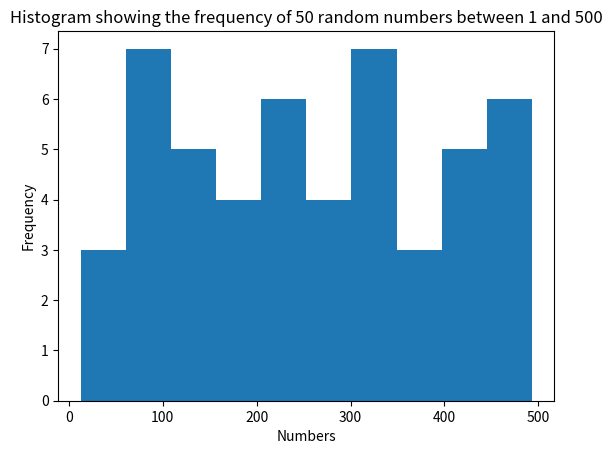

The matplotlib source for this figure:
#######################################################################################################################################################
# Total: 1, 2, 3, 4, 5, 6, 7, 8, 9, 10
# To do: 5, 6, 9
# [redacted]
# [redacted]
# Exam Date: N/A
# Module: Programming for Business Analytics
# Github link for this assignment: 
# [redacted]
#######################################################################################################################################################
# Instruction 1. Read each question carefully and complete the scripts as instructed.

# Instruction 2. Only ethical and minimal use of AI is allowed. You may use AI to get advice on tool usage or language syntax, 
#                but not to generate code. Clearly indicate how and where you used AI.

# Instruction 3. Include comments explaining the logic of your code and the output as a comment below the code.

# Instruction 4. Commit to Git and upload to ELE once you finish.

#######################################################################################################################################################

# Question 1 - Loops and Lists
# You are given a list of numbers representing weekly sales in units.
weekly_sales = [120, 85, 100, 90, 110, 95, 130]

# Write a for loop that iterates through the list and prints whether each week's sales were above or below the average sales for the period.
# Calculate and print the average sales.

average = sum(weekly_sales)/7
print('The average is:', average)

for i in weekly_sales:
    if i>average:
        print(i, "is above average")
    else:
        print(i, "is below average")


#######################################################################################################################################################

# Question 2 - String Manipulation
# A customer feedback string is provided:
customer_feedback = """The product was good but could be improved. I especially appreciated the customer support and fast response times."""

# Find the first and last occurrence of the words 'good' and 'improved' in the feedback using string methods.
# Store each position in a list as a tuple (start, end) for both words and print the list.
good = ((customer_feedback.find('good'), customer_feedback.find('good')+len('good')))
improved = ((customer_feedback.find('improved'), customer_feedback.find('improved')+len('improved')))
print('The coordinates of the word good are:', good)
print('The coordinates of the word improved are:', improved)
#######################################################################################################################################################

# Question 3 - Functions for Business Metrics
# Define functions to calculate the following metrics, and call each function with sample values (use your student ID digits for customization).

# 1. Net Profit Margin: Calculate as (Net Profit / Revenue) * 100.
# 2. Customer Acquisition Cost (CAC): Calculate as (Total Marketing Cost / New Customers Acquired).
# 3. Net Promoter Score (NPS): Calculate as (Promoters - Detractors) / Total Respondents * 100.
# 4. Return on Investment (ROI): Calculate as (Net Gain from Investment / Investment Cost) * 100.

#1.
def net_profit_margin(net_profit,revenue):
    return (net_profit / revenue)*100
    
print('Net Profit Margin is:', net_profit_margin(68016,730068016))

#2.
def CAC(total_marketing_cost, new_customers):
    return (total_marketing_cost/new_customers)
print('Customer Acquisition Cost is:', CAC(730068016, 68016))

#3.
def NPS(promoters, detractors, total_respondents):
    return (promoters - detractors) / total_respondents * 100
print('Net Promoter Score is:', NPS(730, 16, 68016))

#4.
def ROI(net_gain,investment_cost):
    return (net_gain / investment_cost) * 100
print('Return on Investment is:', ROI(68016, 7300))
#######################################################################################################################################################

# Question 4 - Data Analysis with Pandas
# Using a dictionary sales_data, create a DataFrame from this dictionary, and display the DataFrame.
# Write code to calculate and print the cumulative monthly sales up to each month.
import pandas as pd

sales_data = {'Month': ['Jan', 'Feb', 'Mar', 'Apr', 'May'], 'Sales': [200, 220, 210, 240, 250]}

sales_df = pd.DataFrame(sales_data)

sales_df['Cummulative'] = sales_df['Sales'].cumsum()
print(sales_df)
#######################################################################################################################################################

# Question 5 - Linear Regression for Forecasting
# Using the dataset below, create a linear regression model to predict the demand for given prices.
# Predict the demand if the company sets the price at £26. Show a scatter plot of the data points and plot the regression line.

# Price (£): 15, 18, 20, 22, 25, 27, 30
# Demand (Units): 200, 180, 170, 160, 150, 140, 130

#######################################################################################################################################################

# Question 6 - Error Handling
# You are given a dictionary of prices for different products.
prices = {'A': 50, 'B': 75, 'C': 'unknown', 'D': 30}

# Write a function to calculate the total price of all items, handling any non-numeric values by skipping them.
# Include error handling in your function and explain where and why it’s needed.

#######################################################################################################################################################

# Question 7 - Plotting and Visualization
# Generate 50 random numbers between 1 and 500, then:
# Plot a histogram to visualize the distribution of these numbers.
# Add appropriate labels for the x-axis and y-axis, and include a title for the histogram.

import matplotlib.pyplot as plt
import random

sample = random.sample(range(1,501),50)
plt.xlabel('Numbers')
plt.ylabel('Frequency')
plt.title('Histogram showing the frequency of 50 random numbers between 1 and 500') 

plt.hist(sample)
plt.show()

#######################################################################################################################################################

# Question 8 - List Comprehensions
# Given a list of integers representing order quantities.
quantities = [5, 12, 9, 15, 7, 10]

# Use a list comprehension to create a new list that doubles each quantity that is 10 or more.
new_quantities = [i * 2 for i in quantities if i>=10]
# Print the original and the new lists.
print('Old Quantities for Q8:', quantities)
print('New Quantities for Q8:', new_quantities)
#######################################################################################################################################################

# Question 9 - Dictionary Manipulation
# Using the dictionary below, filter out the products with a rating of less than 4 and create a new dictionary with the remaining products.
ratings = {'product_A': 4, 'product_B': 5, 'product_C': 3, 'product_D': 2, 'product_E': 5}

filtered_ratings = {key: value for key, value in ratings.items() if value >= 4}

print('The filtered ratings from Q9:', filtered_ratings)
#######################################################################################################################################################

# Question 10 - Debugging and Correcting Code
# The following code intends to calculate the average of a list of numbers, but it contains errors:
values = [10, 20, 30, 40, 50]
total = 0
for i in values:
    total = total + i

average = total / len(values)
print("Fixed Q9: The average is", average) # remove the + between the string and the float and replace with a comma

# Identify and correct the errors in the code.
# Comment on each error and explain your fixes.

#######################################################################################################################################################
